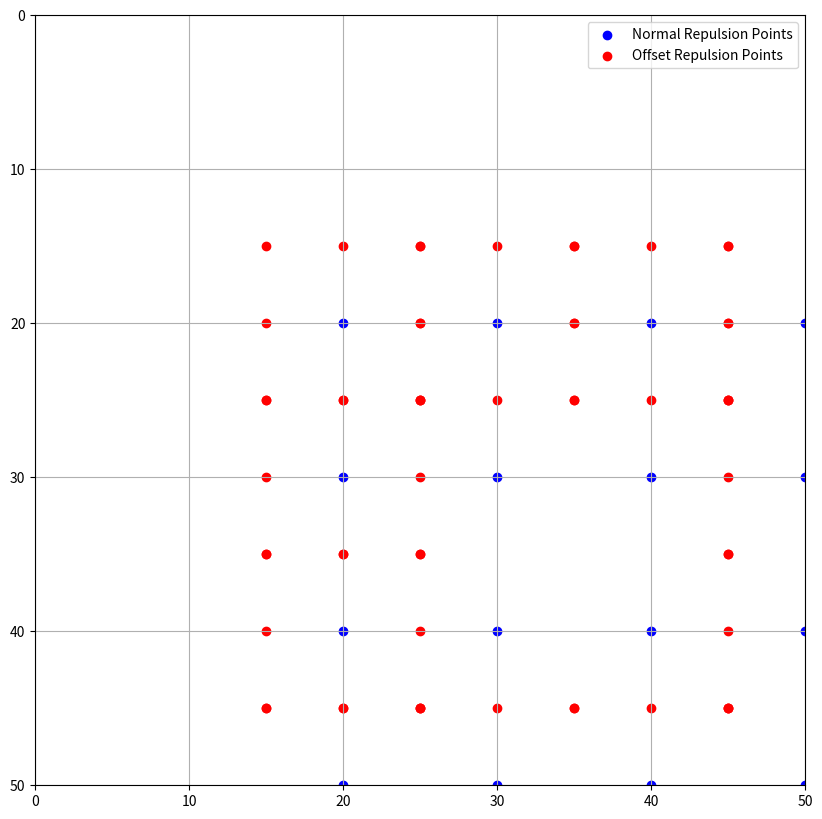

Source code (Python):
import numpy as np
import matplotlib.pyplot as plt

class Environment:
    def __init__(self, grid_h, grid_w, display=[], repulsion_offset=5):
        self.grid_h = grid_h
        self.grid_w = grid_w
        self.display = display
        self.repulsion_offset = repulsion_offset
        self.reset_environment()

    def reset_environment(self):
        self.current_obstacles_position = {}
        self.obstacles_path = {}
        self.collisions = {}

    def is_inside_grid(self, x, y):
        return -1 < x < self.grid_w and -1 < y < self.grid_h

    def get_offset_repulsion(self, repulsion_x: list, repulsion_y: list) -> (list, list):
        # Convert input lists to numpy arrays
        repulsion_points = np.array(list(zip(repulsion_x, repulsion_y)))

        # Get the bounding box of the repulsion points
        xmin, ymin = repulsion_points.min(axis=0)
        xmax, ymax = repulsion_points.max(axis=0)

        # Identify the border points
        border_points = repulsion_points[
            (repulsion_points[:, 0] == xmin) |
            (repulsion_points[:, 0] == xmax) |
            (repulsion_points[:, 1] == ymin) |
            (repulsion_points[:, 1] == ymax)
        ]

        # Scaling matrix
        S = np.array([
            [1, 0],
            [0, 1]
        ])

        # Apply the transformation
        offset_points = []
        for point in border_points:
            for dx in [-self.repulsion_offset, 0, self.repulsion_offset]:
                for dy in [-self.repulsion_offset, 0, self.repulsion_offset]:
                    if dx == 0 and dy == 0:
                        continue
                    new_point = point + np.dot(S, np.array([dx, dy]))
                    if self.is_inside_grid(new_point[0], new_point[1]):
                        offset_points.append(new_point)

        # Separate the offset points into x and y coordinates
        offset_points = np.array(offset_points)
        offset_x, offset_y = offset_points[:, 0], offset_points[:, 1]

        return offset_x.tolist(), offset_y.tolist()

    def plot_grid(self, repulsion_x, repulsion_y, offset_repulsion_x, offset_repulsion_y):
        fig, ax = plt.subplots(figsize=(10, 10))

        # Plot normal repulsion points
        ax.scatter(repulsion_x, repulsion_y, color='blue', label='Normal Repulsion Points')

        # Plot offset repulsion points
        ax.scatter(offset_repulsion_x, offset_repulsion_y, color='red', label='Offset Repulsion Points')

        # Setting grid limits
        ax.set_xlim(0, self.grid_w)
        ax.set_ylim(0, self.grid_h)

        # Adding grid
        ax.grid(True)

        # Invert y-axis to have the origin at the top left
        ax.invert_yaxis()

        # Adding legend
        ax.legend()

        # Show plot
        plt.gca().set_aspect('equal', adjustable='box')
        plt.show()

# Example usage
env = Environment(grid_h=50, grid_w=50, repulsion_offset=5)

# Example square input
repulsion_x = [20, 20, 20, 20, 30, 30, 30, 30, 40, 40, 40, 40, 50, 50, 50, 50]
repulsion_y = [20, 30, 40, 50, 20, 30, 40, 50, 20, 30, 40, 50, 20, 30, 40, 50]

# Calculate offsets
offset_x, offset_y = env.get_offset_repulsion(repulsion_x, repulsion_y)

# Print results
print("Normal Repulsion X:", repulsion_x)
print("Normal Repulsion Y:", repulsion_y)
print("Offset Repulsion X:", offset_x)
print("Offset Repulsion Y:", offset_y)

# Plot grid with repulsion points
env.plot_grid(repulsion_x, repulsion_y, offset_x, offset_y)
